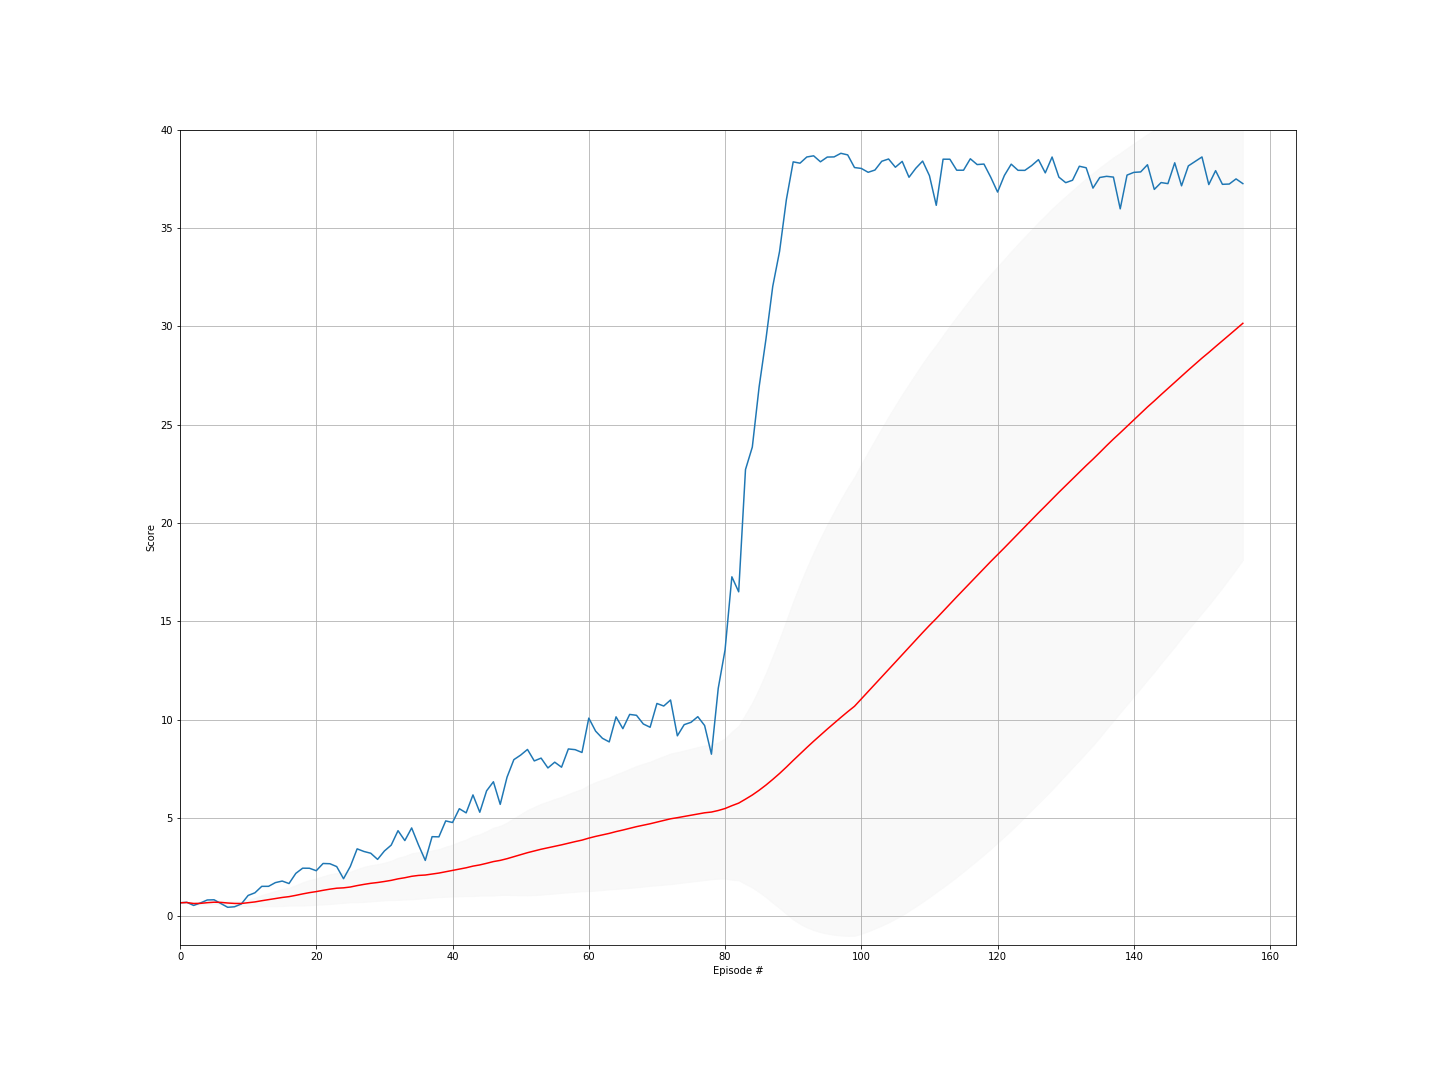

Data behind this chart, as committed beside it:
episode, score, ma, std
0, 0.688, 0.688, 0.0
1, 0.714, 0.701, 0.013
2, 0.553, 0.6517, 0.07057
3, 0.6795, 0.6586, 0.06229
4, 0.8305, 0.693, 0.08849
5, 0.8405, 0.7176, 0.09771
6, 0.6505, 0.708, 0.09346
7, 0.4585, 0.6768, 0.1202
8, 0.485, 0.6555, 0.1284
9, 0.628, 0.6527, 0.1221
10, 1.061, 0.6899, 0.1654
11, 1.196, 0.7321, 0.2114
12, 1.524, 0.793, 0.2929
13, 1.525, 0.8453, 0.3394
14, 1.713, 0.9032, 0.3929
15, 1.793, 0.9588, 0.4372
16, 1.666, 1, 0.4557
17, 2.184, 1.066, 0.5192
18, 2.447, 1.139, 0.592
19, 2.444, 1.204, 0.6433
20, 2.318, 1.257, 0.6712
21, 2.686, 1.322, 0.7201
22, 2.674, 1.381, 0.7563
23, 2.528, 1.429, 0.7751
24, 1.912, 1.448, 0.7653
25, 2.537, 1.49, 0.7792
26, 3.43, 1.562, 0.8479
27, 3.296, 1.624, 0.8927
28, 3.207, 1.678, 0.9235
29, 2.894, 1.719, 0.9338
30, 3.321, 1.771, 0.9613
31, 3.62, 1.828, 0.9994
32, 4.355, 1.905, 1.075
33, 3.851, 1.962, 1.109
34, 4.493, 2.035, 1.172
35, 3.633, 2.079, 1.185
36, 2.842, 2.1, 1.175
37, 4.049, 2.151, 1.201
38, 4.04, 2.199, 1.222
39, 4.851, 2.266, 1.276
40, 4.769, 2.327, 1.318
41, 5.47, 2.402, 1.388
42, 5.26, 2.468, 1.438
43, 6.173, 2.552, 1.525
44, 5.29, 2.613, 1.561
45, 6.38, 2.695, 1.639
46, 6.841, 2.783, 1.728
47, 5.691, 2.844, 1.76
48, 7.073, 2.93, 1.841
49, 7.965, 3.031, 1.954
50, 8.197, 3.132, 2.064
51, 8.484, 3.235, 2.172
52, 7.901, 3.323, 2.243
53, 8.044, 3.411, 2.311
54, 7.544, 3.486, 2.356
55, 7.837, 3.563, 2.405
56, 7.582, 3.634, 2.441
57, 8.51, 3.718, 2.502
58, 8.473, 3.799, 2.556
59, 8.33, 3.874, 2.6
... 97 more rows
